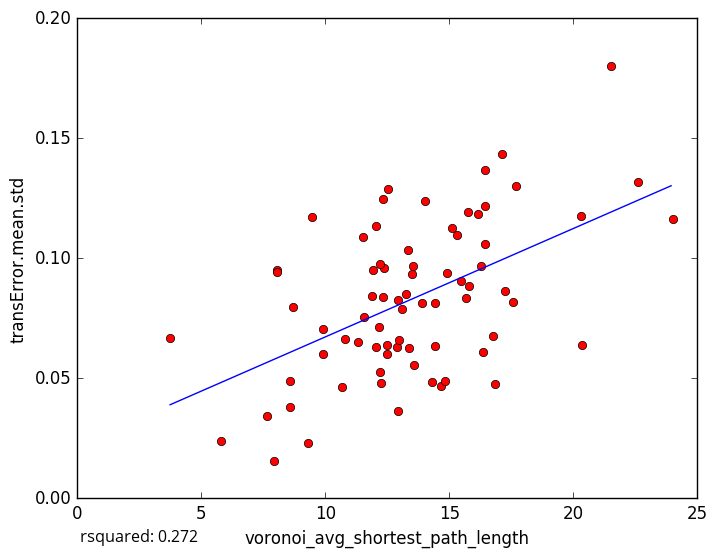

Data behind this chart, as committed beside it:
voronoi_avg_shortest_path_length, transError.mean.std
12.51, 0.1288
13.36, 0.06261
12.91, 0.03632
5.785, 0.02402
9.303, 0.02318
12.32, 0.1247
16.15, 0.1184
16.42, 0.106
14.65, 0.04688
12.21, 0.05256
11.31, 0.06527
8.588, 0.03804
8.577, 0.0487
10.68, 0.04655
7.915, 0.0157
8.675, 0.07955
16.37, 0.06099
14.42, 0.06345
16.43, 0.1217
11.51, 0.1088
24.01, 0.1165
14.02, 0.124
9.465, 0.117
14.92, 0.09385
8.041, 0.09491
12.04, 0.1134
8.043, 0.09406
17.11, 0.1432
16.85, 0.0477
14.44, 0.08151
14.28, 0.04829
15.32, 0.1099
17.55, 0.08158
20.33, 0.06398
16.29, 0.0966
17.69, 0.1302
7.649, 0.03444
12.94, 0.08253
13.1, 0.07872
9.901, 0.07036
16.45, 0.1369
22.6, 0.1317
12.5, 0.06385
15.68, 0.08322
15.1, 0.1127
15.78, 0.08828
12.03, 0.06307
15.47, 0.0905
11.88, 0.08445
13.92, 0.08126
12.23, 0.04783
10.8, 0.06655
12.87, 0.06304
17.25, 0.08621
11.93, 0.09517
13.49, 0.09363
12.31, 0.08385
16.76, 0.06753
12.17, 0.07116
11.54, 0.07549
... 18 more rows
